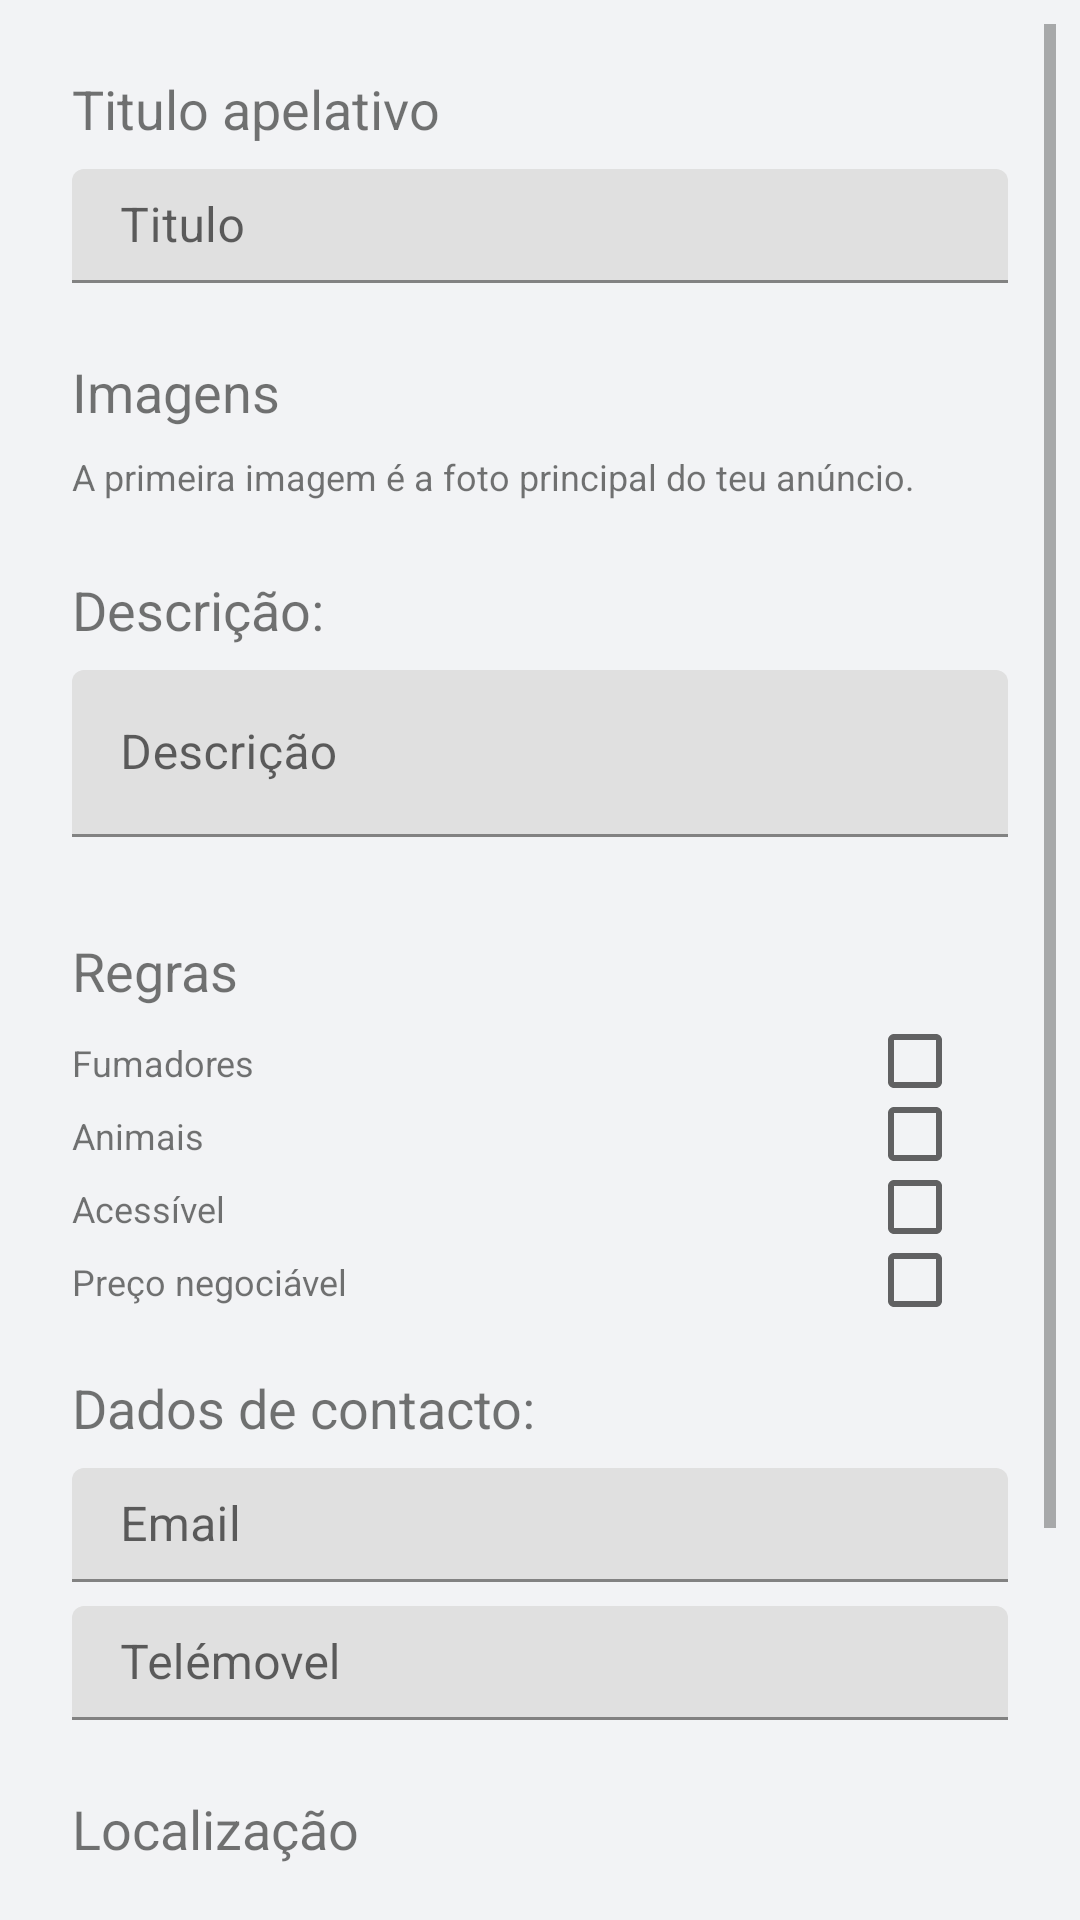

This screen was rendered from an Android layout file. Write that file and the resources it references.
<!-- AndroidManifest.xml: application theme Theme.BD -->
<!-- res/layout/activity_main.xml -->
<?xml version="1.0" encoding="utf-8"?>
<LinearLayout xmlns:android="http://schemas.android.com/apk/res/android"
    android:layout_width="match_parent"
    android:layout_height="wrap_content"
    android:layout_margin="8dp"
    android:orientation="vertical"
    android:padding="8dp">
    <ScrollView
        android:layout_width="match_parent"
        android:layout_height="match_parent">
    <LinearLayout
        android:layout_width="match_parent"
        android:layout_height="wrap_content"
        android:orientation="vertical"
        android:padding="8dp">
        <RelativeLayout
            android:layout_width="match_parent"
            android:layout_height="wrap_content"
            android:orientation="horizontal"
            android:padding="8dp">

            <TextView
                android:id="@+id/titulo"
                android:layout_width="wrap_content"
                android:layout_height="wrap_content"
                android:layout_marginBottom="8dp"
                android:text="Titulo apelativo"
                android:textSize="18sp" />

            <com.google.android.material.textfield.TextInputLayout
                android:id="@+id/titulo2"
                android:layout_width="match_parent"
                android:layout_height="38dp"
                android:layout_below="@+id/titulo"
                android:layout_marginBottom="8dp">

                <EditText
                    android:id="@+id/titulo3"
                    android:layout_width="match_parent"
                    android:layout_height="wrap_content"
                    android:hint="Titulo"
                    android:inputType="textPersonName" />
            </com.google.android.material.textfield.TextInputLayout>
        </RelativeLayout>
        <RelativeLayout
            android:layout_width="match_parent"
            android:layout_height="wrap_content"
            android:orientation="horizontal"
            android:padding="8dp">

            <TextView
                android:id="@+id/img"
                android:layout_width="wrap_content"
                android:layout_height="wrap_content"
                android:layout_marginBottom="8dp"
                android:text="Imagens"
                android:textSize="18sp" />

            <TextView
                android:id="@+id/img2"
                android:layout_width="wrap_content"
                android:layout_height="wrap_content"
                android:layout_below="@+id/img"
                android:layout_weight="1"
                android:layout_marginBottom="8dp"
                android:text="A primeira imagem é a foto principal do teu anúncio."
                android:textSize="12sp" />
        </RelativeLayout>
        <RelativeLayout
            android:layout_width="match_parent"
            android:layout_height="wrap_content"
            android:orientation="horizontal"
            android:padding="8dp">

            <TextView
                android:id="@+id/desc"
                android:layout_width="wrap_content"
                android:layout_height="wrap_content"
                android:layout_marginBottom="8dp"
                android:text="Descrição:"
                android:textSize="18sp" />

            <com.google.android.material.textfield.TextInputLayout
                android:id="@+id/descr"
                android:layout_width="match_parent"
                android:layout_height="64dp"
                android:layout_below="@+id/desc"
                android:layout_marginBottom="8dp">

                <EditText
                    android:id="@+id/desc2"
                    android:layout_width="match_parent"
                    android:layout_height="wrap_content"
                    android:hint="Descrição"
                    android:inputType="textPersonName" />
            </com.google.android.material.textfield.TextInputLayout>
        </RelativeLayout>
        <LinearLayout
            android:layout_width="match_parent"
            android:layout_height="wrap_content"
            android:orientation="vertical"
            android:padding="8dp">
            <TextView
                android:id="@+id/regras"
                android:layout_width="wrap_content"
                android:layout_height="wrap_content"
                android:layout_marginBottom="8dp"
                android:text="Regras"
                android:textSize="18sp" />
                <LinearLayout
                    android:layout_width="match_parent"
                    android:layout_height="wrap_content"
                    android:orientation="horizontal">
                    <TextView
                        android:id="@+id/regra1"
                        android:layout_width="50dp"
                        android:layout_height="wrap_content"
                        android:layout_weight="8"
                        android:layout_marginBottom="8dp"
                        android:text="Fumadores"
                        android:textSize="12sp" />
                    <CheckBox
                        android:id="@+id/check1"
                        android:layout_width="20dp"
                        android:layout_weight="1"
                        android:layout_height="20dp" />
                </LinearLayout>
            <LinearLayout
                android:layout_width="match_parent"
                android:layout_height="wrap_content"
                android:orientation="horizontal">
                <TextView
                    android:id="@+id/regra2"
                    android:layout_width="50dp"
                    android:layout_height="wrap_content"
                    android:layout_weight="8"
                    android:layout_marginBottom="8dp"
                    android:text="Animais"
                    android:textSize="12sp" />
                <CheckBox
                    android:id="@+id/check2"
                    android:layout_width="20dp"
                    android:layout_weight="1"
                    android:layout_height="20dp" />
            </LinearLayout>
            <LinearLayout
                android:layout_width="match_parent"
                android:layout_height="wrap_content"
                android:orientation="horizontal">
                <TextView
                    android:id="@+id/regra3"
                    android:layout_width="50dp"
                    android:layout_height="wrap_content"
                    android:layout_weight="8"
                    android:layout_marginBottom="8dp"
                    android:text="Acessível"
                    android:textSize="12sp" />
                <CheckBox
                    android:id="@+id/check3"
                    android:layout_width="20dp"
                    android:layout_weight="1"
                    android:layout_height="20dp" />
            </LinearLayout>
            <LinearLayout
                android:layout_width="match_parent"
                android:layout_height="wrap_content"
                android:orientation="horizontal">
                <TextView
                    android:id="@+id/regra4"
                    android:layout_width="50dp"
                    android:layout_height="wrap_content"
                    android:layout_below="@+id/regras"
                    android:layout_weight="8"
                    android:layout_marginBottom="8dp"
                    android:text="Preço negociável"
                    android:textSize="12sp" />
                <CheckBox
                    android:id="@+id/check4"
                    android:layout_width="20dp"
                    android:layout_weight="1"
                    android:layout_height="20dp" />
            </LinearLayout>
        </LinearLayout>

        <RelativeLayout
            android:layout_width="match_parent"
            android:layout_height="wrap_content"
            android:orientation="horizontal"
            android:padding="8dp">

            <TextView
                android:id="@+id/dados"
                android:layout_width="wrap_content"
                android:layout_height="wrap_content"
                android:layout_marginBottom="8dp"
                android:text="Dados de contacto:"
                android:textSize="18sp" />

            <com.google.android.material.textfield.TextInputLayout
                android:id="@+id/dados1"
                android:layout_below="@+id/dados"
                android:layout_marginBottom="8dp"
                android:layout_width="match_parent"
                android:layout_height="38dp">

                <EditText
                    android:id="@+id/email"
                    android:layout_width="match_parent"
                    android:layout_height="wrap_content"
                    android:hint="Email"
                    android:inputType="textPersonName"/>
            </com.google.android.material.textfield.TextInputLayout>
            <com.google.android.material.textfield.TextInputLayout
                android:id="@+id/dados2"
                android:layout_below="@+id/dados1"
                android:layout_marginBottom="8dp"
                android:layout_width="match_parent"
                android:layout_height="38dp">

                <EditText
                    android:id="@+id/tele"
                    android:layout_width="match_parent"
                    android:layout_height="wrap_content"
                    android:hint="Telémovel"
                    android:inputType="number"/>
            </com.google.android.material.textfield.TextInputLayout>
        </RelativeLayout>
        <RelativeLayout
            android:layout_width="match_parent"
            android:layout_height="wrap_content"
            android:orientation="horizontal"
            android:padding="8dp">
            <TextView
                android:id="@+id/local"
                android:layout_width="wrap_content"
                android:layout_height="wrap_content"
                android:layout_marginBottom="8dp"
                android:text="Localização"
                android:textSize="18sp" />
            <TextView
                android:id="@+id/local2"
                android:layout_below="@+id/local"
                android:layout_width="wrap_content"
                android:layout_height="wrap_content"
                android:layout_marginBottom="8dp"
                android:text="Selecionar no mapa"
                android:textSize="14sp" />
        </RelativeLayout>
        <RelativeLayout
            android:layout_width="match_parent"
            android:layout_height="wrap_content"
            android:orientation="horizontal"
            android:padding="8dp">
            <Button
                android:id="@+id/pre_visualizar"
                android:layout_width="match_parent"
                android:layout_height="wrap_content"
                android:text="Pré-Visualizar" />
            <Button
                android:id="@+id/publicar"
                android:layout_below="@+id/pre_visualizar"
                android:layout_width="match_parent"
                android:layout_height="wrap_content"
                android:text="Publicar" />
        </RelativeLayout>
    </LinearLayout>
    </ScrollView>
</LinearLayout>
<!-- resources referenced by this layout -->
<resources>
  <style name="Theme.BD" parent="Theme.MaterialComponents.DayNight.NoActionBar">
          
          <item name="colorPrimary">@color/azulInicio</item>
          <item name="colorPrimaryVariant">@color/azulb</item>
          <item name="colorOnPrimary">@color/white</item>
          
          <item name="colorSecondary">@color/greyLight</item>
          <item name="colorSecondaryVariant">@color/grey</item>
          <item name="colorOnSecondary">@color/blackDiscord</item>
          
          <item name="android:statusBarColor" tools:targetApi="l">?attr/colorPrimaryVariant</item>
          
          <item name="android:navigationBarColor">@color/bottomWhite</item>
          <item name="android:windowBackground">@color/backgroundDiscordWhite</item>
          <item name="cardBackgroundColor">@color/cardDiscordWhite</item>
          <item name="android:selectable">@color/black</item>
  
      </style>
  <color name="azulInicio">#67a0f7</color>
  <color name="azulb">#90bbf2</color>
  <color name="white">#FFFFFFFF</color>
  <color name="greyLight">#c1c1c1</color>
  <color name="grey">#999999</color>
  <color name="blackDiscord">#363940</color>
  <color name="bottomWhite">#EBEDEF</color>
  <color name="backgroundDiscordWhite">#F2F3F5</color>
  <color name="cardDiscordWhite">#DBDEE1</color>
  <color name="black">#FF000000</color>
</resources>
